3-way image classification set "CLAHE" from GitHub (MayaUA21/TUGAS-AKHIR-MAYA-NEW); label vocabulary: benign, malignant, normal.

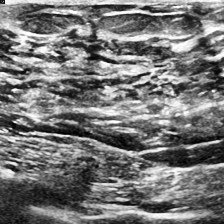
Label: normal

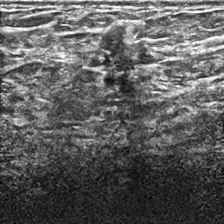
Label: malignant

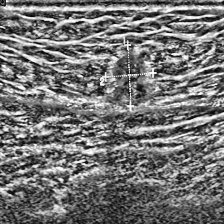
Label: malignant

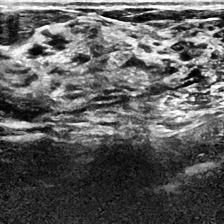
Label: normal

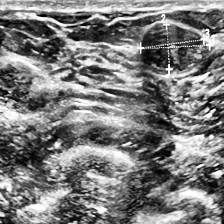
Label: benign

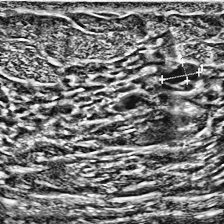
Label: benign
